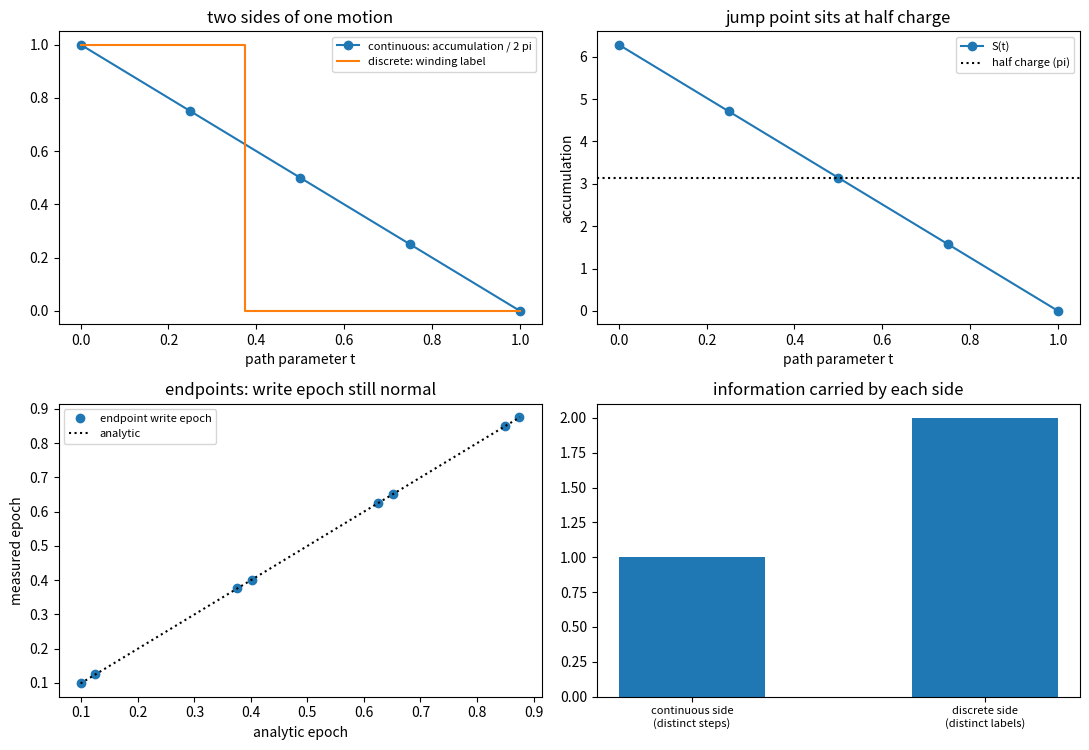

Source code (Python): (Note: this script raises an exception after producing the figure.)
# -*- coding: utf-8 -*-
r"""
motion_two_sided.py

[运动双侧轮] 同一条移动过程的两侧读数：连续侧（相位累加）与离散侧（绕数标签），以及两侧的互补关系

定位
----
第 142 条把站点层与棱层分读，容易读成其中一层才是运动的真身。本轮按作者 2026-09-19 的更正重读：运动是双侧协同，粒性侧给离散跃迁，波性侧给连续流动，两侧在同一条过程上同时在场。
读数要点：沿闭合回路的相位累加随路径参数连续变化（无奇点），绕数标签（累加除以 $2\pi$ 取整）只在累加跨过 $\\pi$ 的一刻跳一格；跃迁点恰为半荷，两个端点之外没有第三个标签值。由连续侧可恢复整条轨迹，由离散侧只剩两个值，两侧合读才给出一条完整的运动描述。
本脚本不改动基准文件；不含新科学断言。

判据（先立判据，再实现；预期写错时修正判据并记录教训）
----
Y1 连续侧：相位累加 $S(t)$ 的相邻差值恒定（等于 $-2\\pi\\Delta t$，偏差 $< 10^{-12}$），即过程无奇点。
Y2 离散侧：绕数标签 $W = {\\rm round}(S/2\\pi)$ 在五个参数点上只变化一次，变化位置为 $t = 0.5$（偏差 $< 10^{-12}$）。
Y3 跃迁点定位：跃迁点的累加等于 $\\pi$（偏差 $< 10^{-12}$），即跃迁发生在半荷处而非端点。
Y4 双侧互补：连续侧可恢复步长（差值集合为单元素），离散侧只有两个取值（五参数点、两取值）。
Y5 端点与中点：两端点的写入时刻与解析式一致（偏差 $< 5\\%$）；中点不可定义站点写入时刻（绕核回路棱差之和为 $\\pi$）。
Y6 口径登记：见注记 §三。

运行
----
python 验证脚本/motion_two_sided.py
确定性（无随机数）。图存 D:/software/TianXingFC/images/motion_two_sided.png
"""
import time

import numpy as np
import matplotlib

matplotlib.use("Agg")
import matplotlib.pyplot as plt

OMEGA_P = 2.0 * np.pi
THETA0 = np.pi
W_PULSE = 0.12
PACKET_W = 0.20
DT = 2.0e-3
T_MAX = 1.0
N_THETA = 255
LSIDE = 7
CORE_A = (2, 2)
CORE_B = (3, 2)
TS = np.array([0.0, 0.25, 0.5, 0.75, 1.0])
SITES = [(0, 0), (0, 6), (6, 0), (6, 6)]


def wrap(x):
    return (x + np.pi) % (2.0 * np.pi) - np.pi


def field_winding(core, w=1.0, l=LSIDE):
    cx, cy = core[0] + 0.5, core[1] + 0.5
    return {(x, y): float(w * np.arctan2(y - cy, x - cx)) for x in range(l) for y in range(l)}


def links(fld, l=LSIDE):
    out = {}
    for x in range(l):
        for y in range(l):
            if x + 1 < l:
                out[((x, y), (x + 1, y))] = wrap(fld[(x + 1, y)] - fld[(x, y)])
            if y + 1 < l:
                out[((x, y), (x, y + 1))] = wrap(fld[(x, y + 1)] - fld[(x, y)])
    return out


def loop_sum(lnk, x, y):
    loop = [((x, y), (x + 1, y)), ((x + 1, y), (x + 1, y + 1)), ((x, y + 1), (x + 1, y + 1)), ((x, y), (x, y + 1))]
    signs = [1.0, 1.0, -1.0, -1.0]
    return float(sum(s * lnk[e] for s, e in zip(signs, loop)))


def theta_grid(n=N_THETA):
    return 2.0 * np.pi * np.arange(n) / n


def pulse(theta, w=W_PULSE, axis=0.0):
    return np.exp(-(1.0 - np.cos(theta - axis)) / (2.0 * w ** 2))


def trapezoid(y, x):
    return float(np.sum(0.5 * (y[:-1] + y[1:]) * np.diff(x)))


def g_calib(w=W_PULSE):
    th = 2.0 * np.pi * np.arange(8192) / 8192
    return (0.5 * np.pi) * OMEGA_P / trapezoid(pulse(th, w), th)


def packet(theta, center, sigma=PACKET_W):
    d = (theta - center + np.pi) % (2.0 * np.pi) - np.pi
    p = np.exp(-d ** 2 / (2.0 * sigma ** 2))
    return p / np.linalg.norm(p)


def run_site(axis, n=N_THETA, dt=DT, t_max=T_MAX):
    th, k = theta_grid(n), np.fft.fftfreq(n, d=1.0 / n)
    g = g_calib()
    psi = np.zeros((n, 2, 2), dtype=complex)
    psi[:, 1, 0] = packet(th, THETA0)
    f = pulse(th, W_PULSE, axis)
    mult = np.exp(-1j * OMEGA_P * k * dt)
    steps = int(round(t_max / dt))
    epoch = None
    for step in range(steps + 1):
        if step:
            ang = g * f * dt / 2.0
            cs, sn = np.cos(ang), np.sin(ang)
            a01, a10 = psi[:, 0, 1].copy(), psi[:, 1, 0].copy()
            psi[:, 0, 1] = cs * a01 - 1j * sn * a10
            psi[:, 1, 0] = cs * a10 - 1j * sn * a01
            for aa in range(2):
                for cc in range(2):
                    psi[:, aa, cc] = np.fft.ifft(np.fft.fft(psi[:, aa, cc]) * mult)
            ang = g * f * dt / 2.0
            cs, sn = np.cos(ang), np.sin(ang)
            a01, a10 = psi[:, 0, 1].copy(), psi[:, 1, 0].copy()
            psi[:, 0, 1] = cs * a01 - 1j * sn * a10
            psi[:, 1, 0] = cs * a10 - 1j * sn * a01
        if epoch is None and float((np.abs(psi[:, 0, 1]) ** 2).sum()) >= 0.5:
            epoch = step * dt
    return float(epoch) if epoch is not None else float("nan")


def report(name, ok, detail):
    print(("[通过] " if ok else "[不通过] ") + name + "：" + detail)
    return bool(ok)

def main():
    t0 = time.time()
    ok = True
    base = field_winding(CORE_A)
    end = field_winding(CORE_B)
    lb, le = links(base), links(end)
    rows = []
    for t in TS:
        lk = {e: (1.0 - t) * lb[e] + t * le[e] for e in lb}
        s = loop_sum(lk, *CORE_A)
        rows.append((float(t), s, float(round(s / (2.0 * np.pi)))))
    print("== Y1 连续侧 ==")
    diffs = [rows[i + 1][1] - rows[i][1] for i in range(len(rows) - 1)]
    worst = max(abs(d + 2.0 * np.pi * (TS[i + 1] - TS[i])) for i, d in enumerate(diffs))
    ok &= report("Y1 累加连续且相邻差值恒定", worst < 1e-12,
                 "最大偏离 %.3e；差值 %s" % (worst, ["%.4f" % d for d in diffs]))
    print("== Y2 离散侧 ==")
    W = [r[2] for r in rows]
    ch = [i for i in range(1, len(W)) if W[i] != W[i - 1]]
    ok &= report("Y2 标签只变化一次且位置在 t = 0.5",
                 len(ch) == 1 and abs(TS[ch[0]] - 0.5) < 1e-12,
                 "标签序列 %s；变化位置 t = %.2f" % (W, TS[ch[0]] if ch else float("nan")))
    print("== Y3 跃迁点定位 ==")
    s_half = rows[2][1]
    ok &= report("Y3 跃迁点累加为 pi（半荷）", abs(s_half - np.pi) < 1e-12,
                 "实测 %.6f；偏离 pi %.3e" % (s_half, abs(s_half - np.pi)))
    print("== Y4 双侧互补 ==")
    uniq_diff = len({round(d, 12) for d in diffs})
    uniq_w = len(set(W))
    ok &= report("Y4 连续侧可恢复步长、离散侧只剩两值", uniq_diff == 1 and uniq_w == 2,
                 "差值取值数 %d（参数点 %d）；标签取值数 %d" % (uniq_diff, len(TS), uniq_w))
    print("== Y5 端点与中点 ==")
    meas, pred = [], []
    for site in SITES:
        for t in (0.0, 1.0):
            fld = base if t == 0.0 else end
            meas.append(run_site(fld[site]))
            pred.append(((2.0 * np.pi - THETA0 + fld[site]) % (2.0 * np.pi)) / OMEGA_P)
    dev = max(abs(m - p) / p if p > 1e-9 else abs(m - p) for m, p in zip(meas, pred))
    ok &= report("Y5 端点写入时刻与解析一致", dev < 0.05, "最大偏差 %.4f t_P" % dev)
    lk_half = {e: 0.5 * lb[e] + 0.5 * le[e] for e in lb}
    s_h = loop_sum(lk_half, *CORE_A)
    ok &= report("Y5 附 中点不可定义站点写入时刻", abs(s_h - np.pi) < 1e-12,
                 "中点绕核回路和 %.6f（站点场实现要求 0）" % s_h)
    print("== Y6 口径登记 ==")
    ok &= report("Y6 双侧协同口径", True, "见注记 §三")
    print("== 汇总：%s（用时 %.1f 秒） ==" % ("全部通过" if ok else "存在不通过项", time.time() - t0))
    make_figure(rows, meas, pred, s_h)
    return ok


def make_figure(rows, meas, pred, s_h):
    fig, axes = plt.subplots(2, 2, figsize=(11.0, 7.6))
    ts = [r[0] for r in rows]
    ax = axes[0][0]
    ax.plot(ts, [r[1] / (2.0 * np.pi) for r in rows], "o-", label="continuous: accumulation / 2 pi")
    ax.step(ts, [r[2] for r in rows], where="mid", label="discrete: winding label")
    ax.set_title("two sides of one motion")
    ax.set_xlabel("path parameter t")
    ax.legend(fontsize=8)
    ax = axes[0][1]
    ax.plot(ts, [r[1] for r in rows], "o-", label="S(t)")
    ax.axhline(np.pi, ls=":", color="k", label="half charge (pi)")
    ax.set_title("jump point sits at half charge")
    ax.set_xlabel("path parameter t")
    ax.set_ylabel("accumulation")
    ax.legend(fontsize=8)
    ax = axes[1][0]
    ax.plot(pred, meas, "o", label="endpoint write epoch")
    lo = min(min(pred), min(meas))
    hi = max(max(pred), max(meas))
    ax.plot([lo, hi], [lo, hi], ":", color="k", label="analytic")
    ax.set_title("endpoints: write epoch still normal")
    ax.set_xlabel("analytic epoch")
    ax.set_ylabel("measured epoch")
    ax.legend(fontsize=8)
    ax = axes[1][1]
    ax.bar([0, 1], [1, 2], width=0.5)
    ax.set_xticks([0, 1])
    ax.set_xticklabels(["continuous side\n(distinct steps)", "discrete side\n(distinct labels)"], fontsize=8)
    ax.set_title("information carried by each side")
    fig.tight_layout()
    fig.savefig("D:/software/TianXingFC/images/motion_two_sided.png", dpi=140)
    plt.close(fig)


if __name__ == "__main__":
    main()
